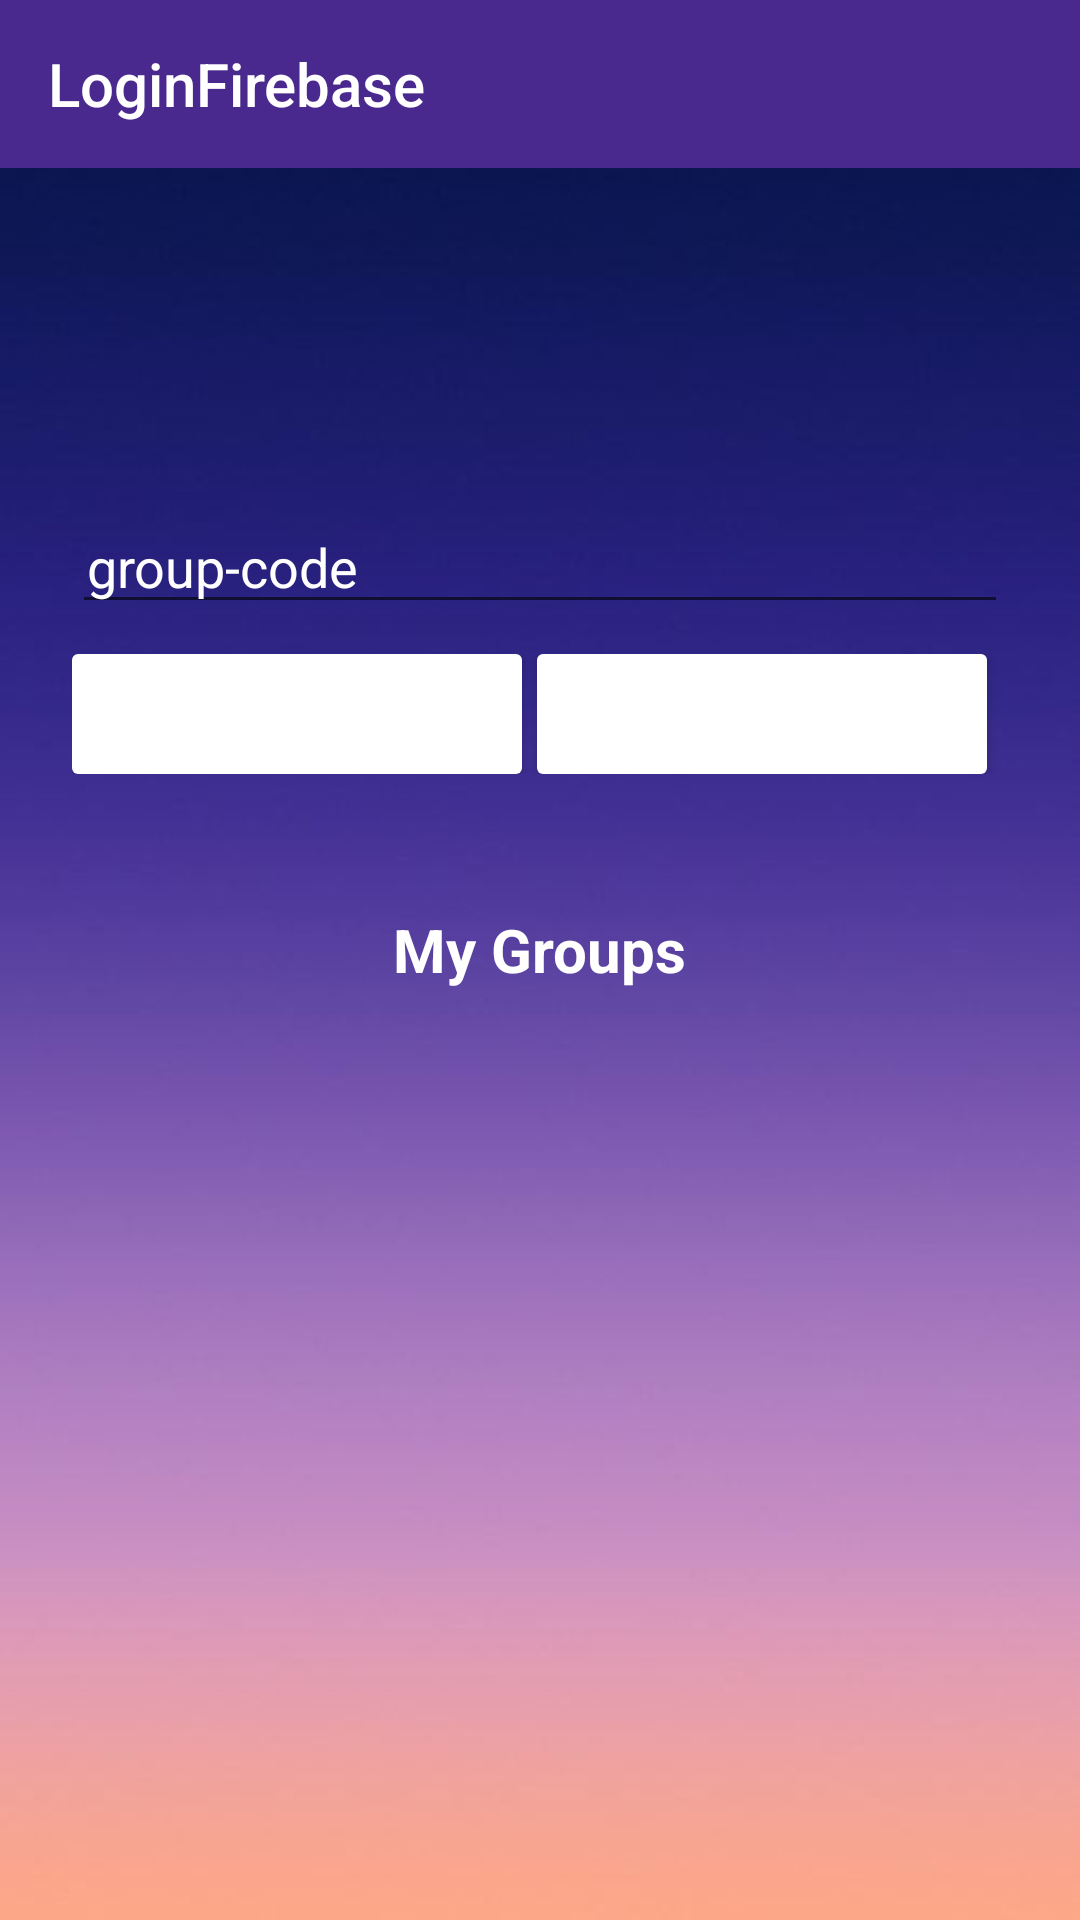

The Android layout XML behind this screen, and the referenced resources:
<!-- AndroidManifest.xml: application theme AppTheme -->
<!-- res/layout/activity_group.xml -->
<?xml version="1.0" encoding="utf-8"?>
<androidx.constraintlayout.widget.ConstraintLayout
    xmlns:android="http://schemas.android.com/apk/res/android"
    xmlns:app="http://schemas.android.com/apk/res-auto"
    xmlns:tools="http://schemas.android.com/tools"
    android:layout_width="match_parent"
    android:layout_height="match_parent"
    android:background="@drawable/img3"
    tools:context=".MainActivity"
    >

    <androidx.appcompat.widget.Toolbar
        android:id="@+id/toolbar_grp"
        android:layout_width="match_parent"
        android:layout_height="wrap_content"
        android:background="@color/light"
        app:layout_constraintEnd_toEndOf="parent"
        app:layout_constraintStart_toStartOf="parent"
        app:layout_constraintTop_toTopOf="parent"
        app:title="@string/app_name"
        app:titleTextColor="@color/white" />

    <androidx.constraintlayout.widget.Guideline
        android:id="@+id/guideline_left"
        android:layout_width="wrap_content"
        android:layout_height="wrap_content"
        android:layout_marginStart="24dp"
        android:layout_marginLeft="24dp"
        android:orientation="vertical"
        app:layout_constraintGuide_begin="24dp"
        app:layout_constraintStart_toStartOf="parent" />

    <androidx.constraintlayout.widget.Guideline
        android:id="@+id/guideline_right"
        android:layout_width="wrap_content"
        android:layout_height="wrap_content"
        android:orientation="vertical"
        app:layout_constraintGuide_end="24dp" />

    <ImageView
        android:id="@+id/logo"
        android:layout_width="48dp"
        android:layout_height="48dp"
        android:layout_marginTop="80dp"
        app:layout_constraintEnd_toStartOf="@+id/guideline_right"
        app:layout_constraintStart_toStartOf="@+id/guideline_left"
        android:src="@drawable/ic_action_grp"
        app:layout_constraintTop_toTopOf="parent" />

    <EditText
        android:id="@+id/et_grp_code"
        android:layout_width="0dp"
        android:layout_height="40dp"
        android:layout_marginTop="40dp"
        android:hint="group-code"
        android:inputType="textEmailAddress"
        android:paddingLeft="5dp"
        android:textColorHint="@color/white"
        android:visibility="visible"
        android:textColor="@color/white"
        app:layout_constraintEnd_toStartOf="@+id/guideline_right"
        app:layout_constraintStart_toStartOf="@+id/guideline_left"
        app:layout_constraintTop_toBottomOf="@+id/logo"
        tools:visibility="visible" />

    <LinearLayout
        android:id="@+id/ll_pass"
        android:layout_width="0dp"
        android:layout_height="40dp"
        android:layout_marginTop="10dp"
        android:orientation="horizontal"
        app:layout_constraintStart_toStartOf="@+id/guideline_left"
        app:layout_constraintEnd_toStartOf="@+id/guideline_right"
        app:layout_constraintTop_toBottomOf="@id/et_grp_code">
        <Button
            android:id="@+id/btn_create_grp"
            android:layout_width="150sp"
            android:layout_height="wrap_content"
            android:text="Create Group"
            android:textColor="@color/white"
            android:background="@drawable/state"
            />
        <Button
            android:id="@+id/btn_join_grp"
            android:layout_width="150dp"
            android:layout_height="wrap_content"
            android:layout_marginLeft="5dp"
            android:text="Join Group"
            android:textColor="@color/white"
            android:background="@drawable/state"
            />
    </LinearLayout>

    <TextView
        android:id="@+id/tv_my_grp"
        android:layout_width="wrap_content"
        android:layout_height="wrap_content"
        android:layout_marginTop="45dp"
        android:text="My Groups"
        app:layout_constraintStart_toStartOf="@+id/guideline_left"
        app:layout_constraintEnd_toStartOf="@+id/guideline_right"
        app:layout_constraintTop_toBottomOf="@id/ll_pass"
        android:textColor="@color/white"
        android:textSize="20dp"
        android:textStyle="bold"
        />

    <androidx.recyclerview.widget.RecyclerView
        android:id="@+id/rv_grp_list"
        android:layout_width="0dp"
        android:layout_height="0dp"
        app:layout_constraintBottom_toBottomOf="parent"
        app:layout_constraintStart_toStartOf="@+id/guideline_left"
        app:layout_constraintEnd_toStartOf="@+id/guideline_right"
        app:layout_constraintTop_toBottomOf="@id/tv_my_grp">

    </androidx.recyclerview.widget.RecyclerView>

























</androidx.constraintlayout.widget.ConstraintLayout>
<!-- resources referenced by this layout -->
<resources>
  <color name="light">#4A298F</color>
  <color name="white">#FFFFFF</color>
  <!-- drawable img3: jpg bitmap (drawable-v24, 9451 bytes) -->
  <!-- drawable state (drawable) -->
  <?xml version="1.0" encoding="utf-8"?>
  <selector xmlns:android="http://schemas.android.com/apk/res/android">
      <item android:state_pressed="true">
          <shape android:shape="rectangle">
              <solid android:color="@color/dark"/>
              <corners android:radius="40dp"/>
          </shape>
      </item>
      <item>
          <shape android:shape="rectangle">
              <solid android:color="@color/light"/>
              <corners android:radius="40dp"/>
          </shape>
  
      </item>
  
  </selector>
  <string name="app_name">LoginFirebase</string>
  <style name="AppTheme" parent="Theme.AppCompat.Light.DarkActionBar">
          
          <item name="colorPrimary">@color/colorPrimary</item>
          <item name="colorPrimaryDark">@color/colorPrimaryDark</item>
          <item name="colorAccent">@color/colorAccent</item>
          <item name="windowActionBar">false</item>
          <item name="windowNoTitle">true</item>
          <item name="android:tint">@color/white</item>
      </style>
  <color name="dark">#E1FF74A5</color>
  <color name="colorPrimary">#008577</color>
  <color name="colorPrimaryDark">#00574B</color>
  <color name="colorAccent">#D81B60</color>
</resources>
